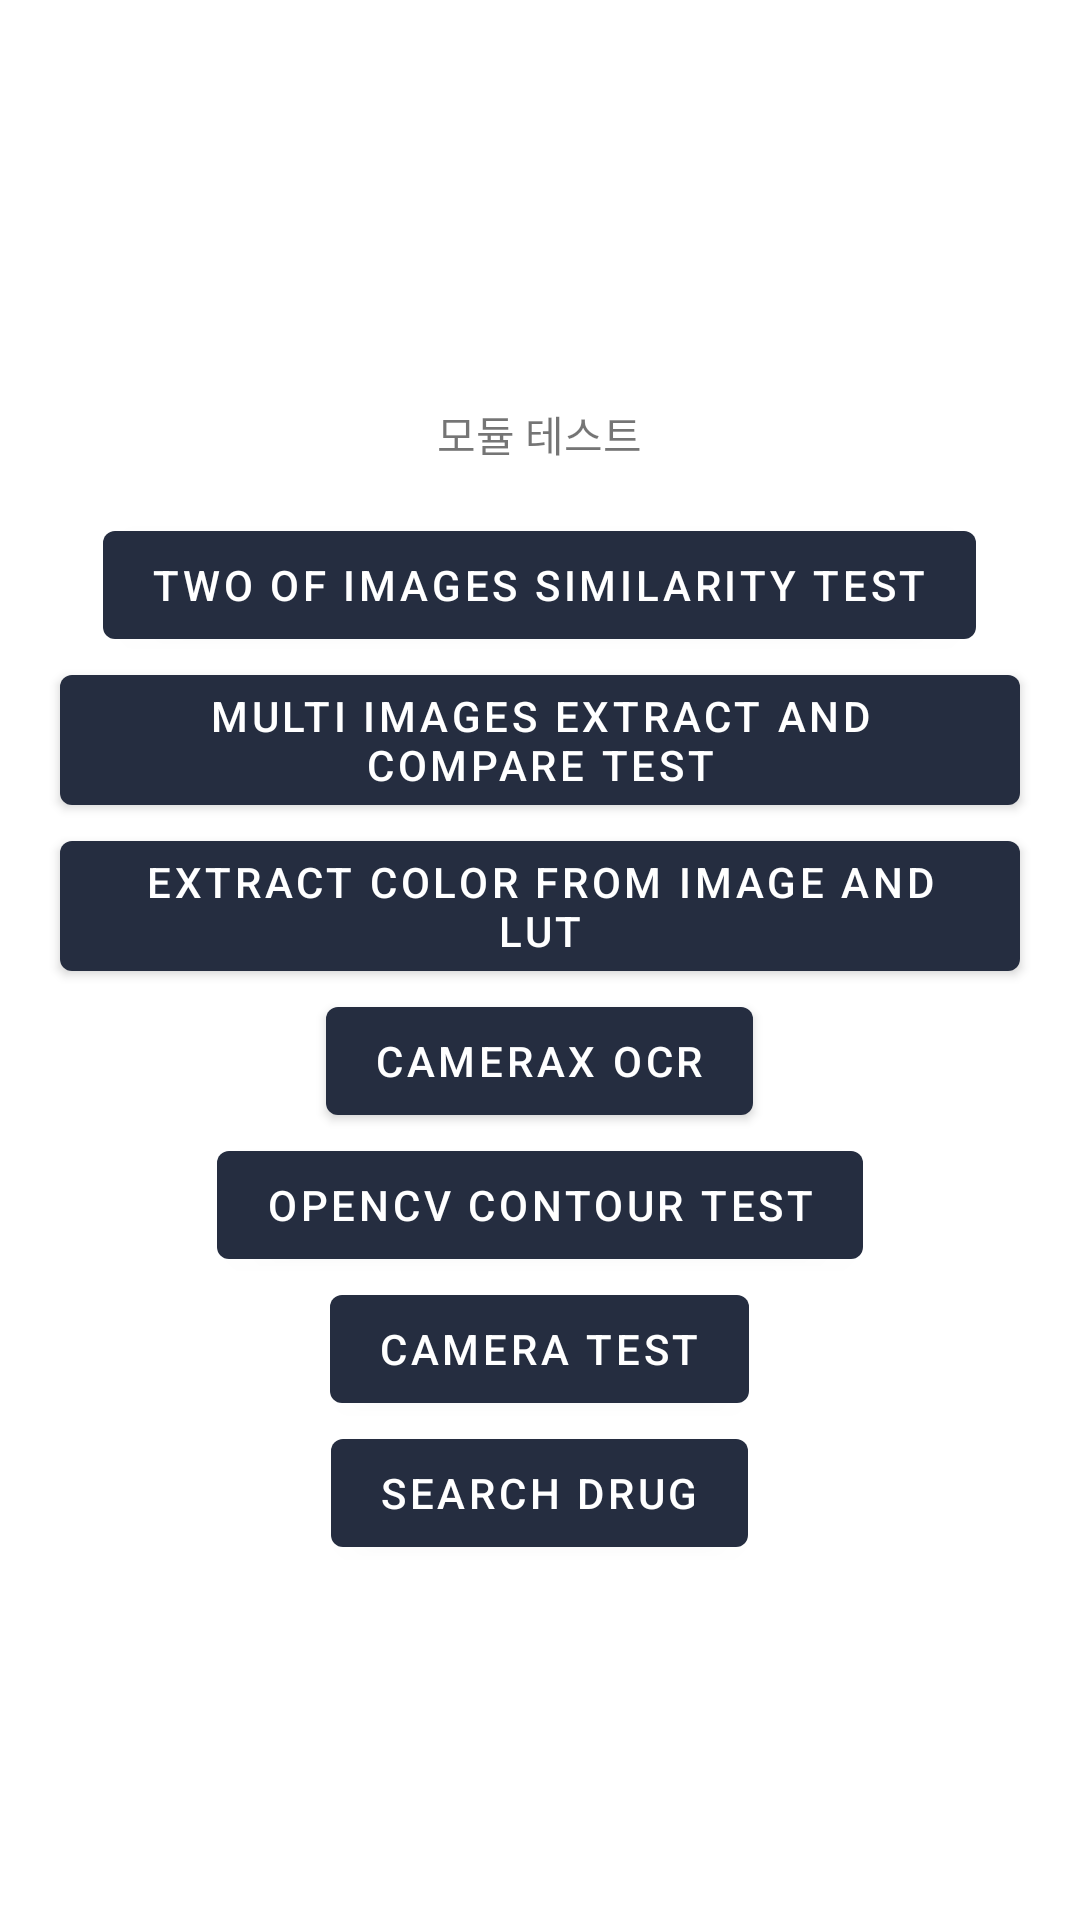

Layout XML and referenced resources for this Android screen:
<!-- AndroidManifest.xml: activity theme Theme.Ddoyac.NoActionBar -->
<!-- res/layout/activity_main.xml -->
<?xml version="1.0" encoding="utf-8"?>
<LinearLayout
    android:orientation="vertical"
    android:gravity="center"
    xmlns:android="http://schemas.android.com/apk/res/android" android:layout_width="match_parent"
    android:layout_height="match_parent">

    <TextView
        android:text="모듈 테스트"
        android:layout_margin="@dimen/view_margin_spacing"
        android:layout_width="wrap_content"
        android:layout_height="wrap_content"/>

    <Button
        android:id="@+id/similarity_test_btn"
        android:text="Two of images similarity test"
        android:layout_width="wrap_content"
        android:layout_height="wrap_content"/>

    <Button
        android:id="@+id/extract_compare_test_btn"
        android:text="Multi images extract and compare test"
        android:layout_width="wrap_content"
        android:layout_height="wrap_content"/>

    <Button
        android:id="@+id/extract_color_test_btn"
        android:text="Extract color from image and lut"
        android:layout_width="wrap_content"
        android:layout_height="wrap_content"/>

    <Button
        android:visibility="gone"
        android:id="@+id/opencv_camera_test_btn"
        android:text="Opencv camera test"
        android:layout_width="wrap_content"
        android:layout_height="wrap_content"/>
    <Button
        android:visibility="visible"
        android:id="@+id/camerax_ocr_btn"
        android:text="CameraX OCR"
        android:layout_width="wrap_content"
        android:layout_height="wrap_content"/>

    <Button
        android:visibility="visible"
        android:id="@+id/opencv_contour_btn"
        android:text="Opencv Contour test"
        android:layout_width="wrap_content"
        android:layout_height="wrap_content"/>
    <Button

        android:id="@+id/camera_btn"
        android:text="camera test"
        android:layout_width="wrap_content"
        android:layout_height="wrap_content"/>

    <Button

        android:id="@+id/search_drug_btn"
        android:text="Search Drug"
        android:layout_width="wrap_content"
        android:layout_height="wrap_content"/>


</LinearLayout>
<!-- resources referenced by this layout -->
<resources>
  <dimen name="view_margin_spacing">16dp</dimen>
  <style name="Theme.Ddoyac.NoActionBar" parent="@style/Theme.MaterialComponents.Light.NoActionBar">
          
          <item name="colorPrimary">@color/yak_ariant</item>
          <item name="colorPrimaryVariant">@color/yak_pri</item>
          <item name="colorOnPrimary">@color/white</item>
  
          
          <item name="colorSecondary">@color/yak_sec</item>
          <item name="colorSecondaryVariant">@color/yak_pri</item>
          <item name="colorOnSecondary">@color/black</item>
          
          <item name="android:statusBarColor" tools:targetApi="l">?attr/colorPrimaryVariant</item>
          
          <item name="android:windowContentTransitions">true</item>
  
      </style>
  <color name="yak_ariant">#252D40</color>
  <color name="yak_pri">#141926</color>
  <color name="white">#FFFFFFFF</color>
  <color name="yak_sec">#28BBF5</color>
  <color name="black">#FF000000</color>
</resources>
